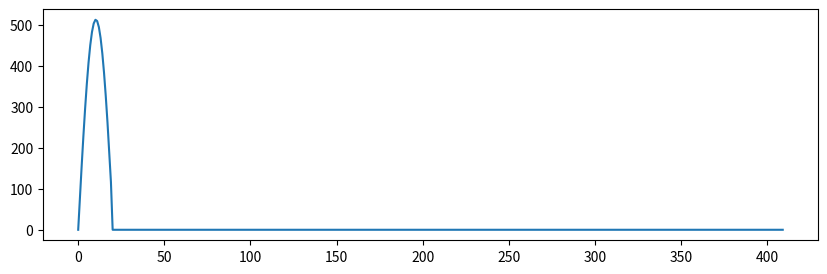

The script that saved this image: (Note: this script raises an exception after producing the figure.)
import numpy as np
import matplotlib.pyplot as plt



def apply_amp(wave, max_amp, min_amp):
    return min_amp + ((wave - np.min(wave)) / (np.max(wave) - np.min(wave))) * (max_amp - min_amp)



def sine_wave(max_amp, min_amp, samples, duty_cycle):
    f_hr = 0.5 / duty_cycle
    t = np.linspace(0, 1, samples, endpoint=False)
    sine_wave = np.sin(2 * np.pi * f_hr * t)[:int(samples * duty_cycle)]
    zeros = np.zeros(samples - int(samples * duty_cycle))
    wave = np.concatenate([sine_wave, zeros])
    return apply_amp(wave, max_amp, min_amp)


wave = sine_wave(512, 0, 410, 0.05)
plt.figure(figsize=(10, 3))
plt.plot(wave)
plt.savefig('/home/<user>/heartsim_easy/figs/sine_wave_base.png')
plt.close()


def square_wave(max_amp, min_amp, samples, duty_cycle):
    high_length = int(samples * duty_cycle)
    low_length = samples - high_length
    high_part = np.full(high_length, 1)
    low_part = np.zeros(low_length)
    wave = np.concatenate([high_part, low_part])
    return apply_amp(wave, max_amp, min_amp)


wave = square_wave(512, 0, 410, 0.05)
plt.figure(figsize=(10, 3))
plt.plot(wave)
plt.savefig('/home/<user>/heartsim_easy/figs/square_wave_base.png')
plt.close()